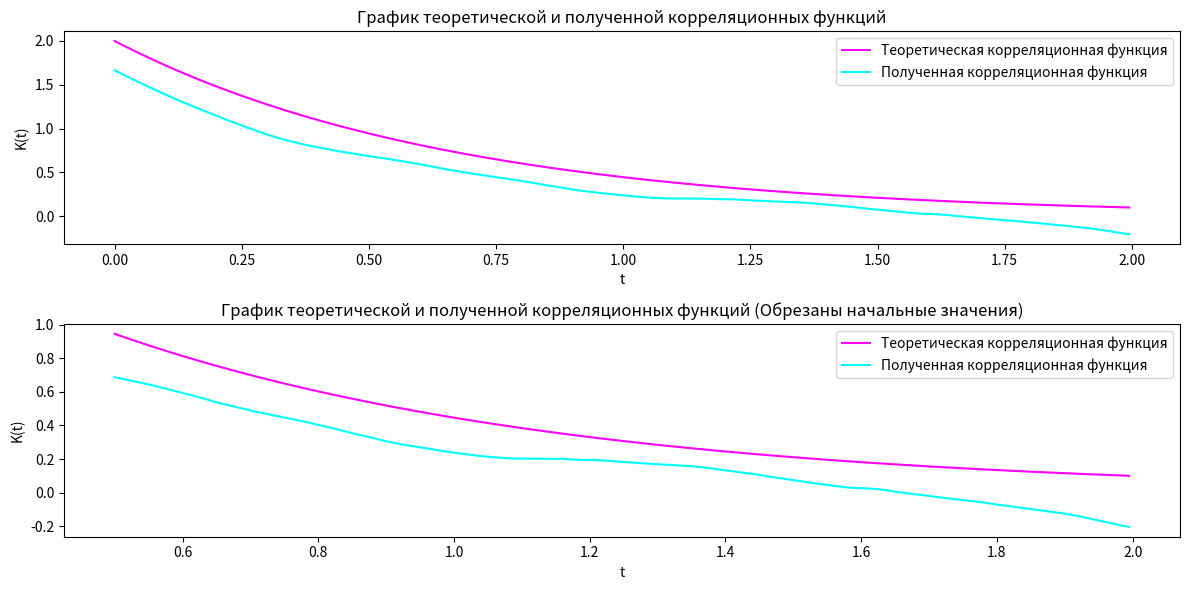

Python code for this plot:
import numpy as np
import math
import random
import matplotlib.pyplot as plt

D = 2
alpha = 1.5
h = 0.005
t_max = 3 / alpha
S0 = h / 12
Kf = np.sqrt((2 * D) / alpha / S0)
Tf = 1 / alpha
size = 10000
steps = math.floor((0 + t_max) / h)

def white_noise(size):
    white_noise = [random.random() - 0.5 for _ in range(size)]
    return white_noise

def exp_val_and_random_process(Kf, Tf, white_noise, h, size):
    random_process = np.zeros(size)
    temp = 0

    for i in range(size - 1):
        random_process[i + 1] = random_process[i] + h * ((Kf / Tf) * white_noise[i] - (1 / Tf) * random_process[i])
        temp += random_process[i + 1]
    
    exp_val = temp / size

    return exp_val, random_process

def true_correlation_function(D, alpha, h, steps):
    theoretical_correlation = [
        D * np.exp(-alpha * i * h) for i in range(steps)
        ]
    return theoretical_correlation

def computed_correlation_function(size, rand_process, exp_val, steps):
    computed_correlation = []

    for j in range(int(steps)):
        total = 0
        for i in range(size - j):
            total += (rand_process[i] - exp_val) * (rand_process[i + j] - exp_val)
        total /= size + 1 - j
        computed_correlation.append(total)
    return computed_correlation

t_values = np.arange(0, t_max, h)

white_noise = white_noise(size)
exp_val, random_process = exp_val_and_random_process(Kf, Tf, white_noise, h, size)

true_correlation_values = true_correlation_function(D, alpha, h, steps)
computed_correlation_values = computed_correlation_function(size, random_process, exp_val, steps)

tau_values = np.arange(0, t_max, h)

plt.figure(figsize=(12, 6))

plt.subplot(2, 1, 1)
plt.plot(t_values, true_correlation_values, label='Теоретическая корреляционная функция', color='magenta')
plt.plot(tau_values, computed_correlation_values, label='Полученная корреляционная функция', color='cyan')
plt.title('График теоретической и полученной корреляционных функций')
plt.xlabel('t')
plt.ylabel('K(t)')
plt.legend()

plt.subplot(2, 1, 2)
plt.plot(t_values[100:], true_correlation_values[100:], label='Теоретическая корреляционная функция', color='magenta')
plt.plot(tau_values[100:], computed_correlation_values[100:], label='Полученная корреляционная функция', color='cyan')
plt.title('График теоретической и полученной корреляционных функций (Обрезаны начальные значения)')
plt.xlabel('t')
plt.ylabel('K(t)')
plt.legend()

plt.tight_layout()
plt.show()
